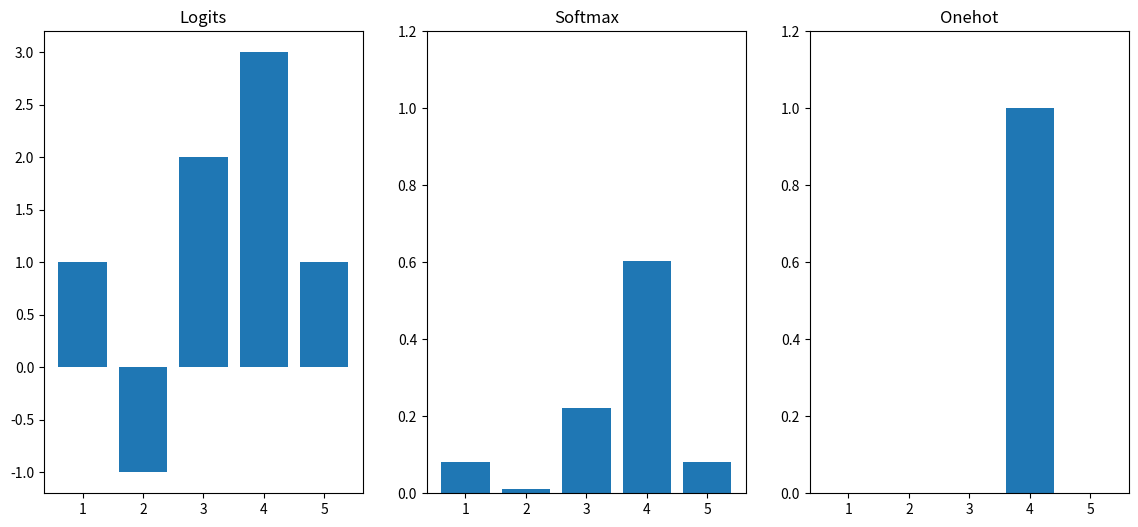

This chart was generated by the following Python code:
#from yapf.yapflib.yapf_api import FormatCode  #enables code beautification

import matplotlib
import matplotlib.pyplot as plt  #plot lib
import numpy as np

classes = np.asarray([1, 2, 3, 4, 5])
# example 
logits = np.array([
    1,
    -1,
    2,
    3,
    1,
])

softmax = np.exp(logits) / sum(np.exp(logits))

#suppose class 4 is correct
onehot= np.array([
    0,
    0,
    0,
    1,
    0,
])

#--------plot
fig = plt.figure(figsize=(14, 6))
ax_1 = fig.add_subplot(131)
im1 = ax_1.bar(classes, logits)
ax_1.title.set_text('Logits')
ax_2 = fig.add_subplot(132)
im2 = ax_2.bar(classes, softmax)
ax_2.set_ylim(0, 1.2)
ax_2.title.set_text('Softmax')
ax_3 = fig.add_subplot(133)
im3 = ax_3.bar(classes, onehot)
ax_3.title.set_text('Onehot')
ax_3.set_ylim(0, 1.2)
plt.show()